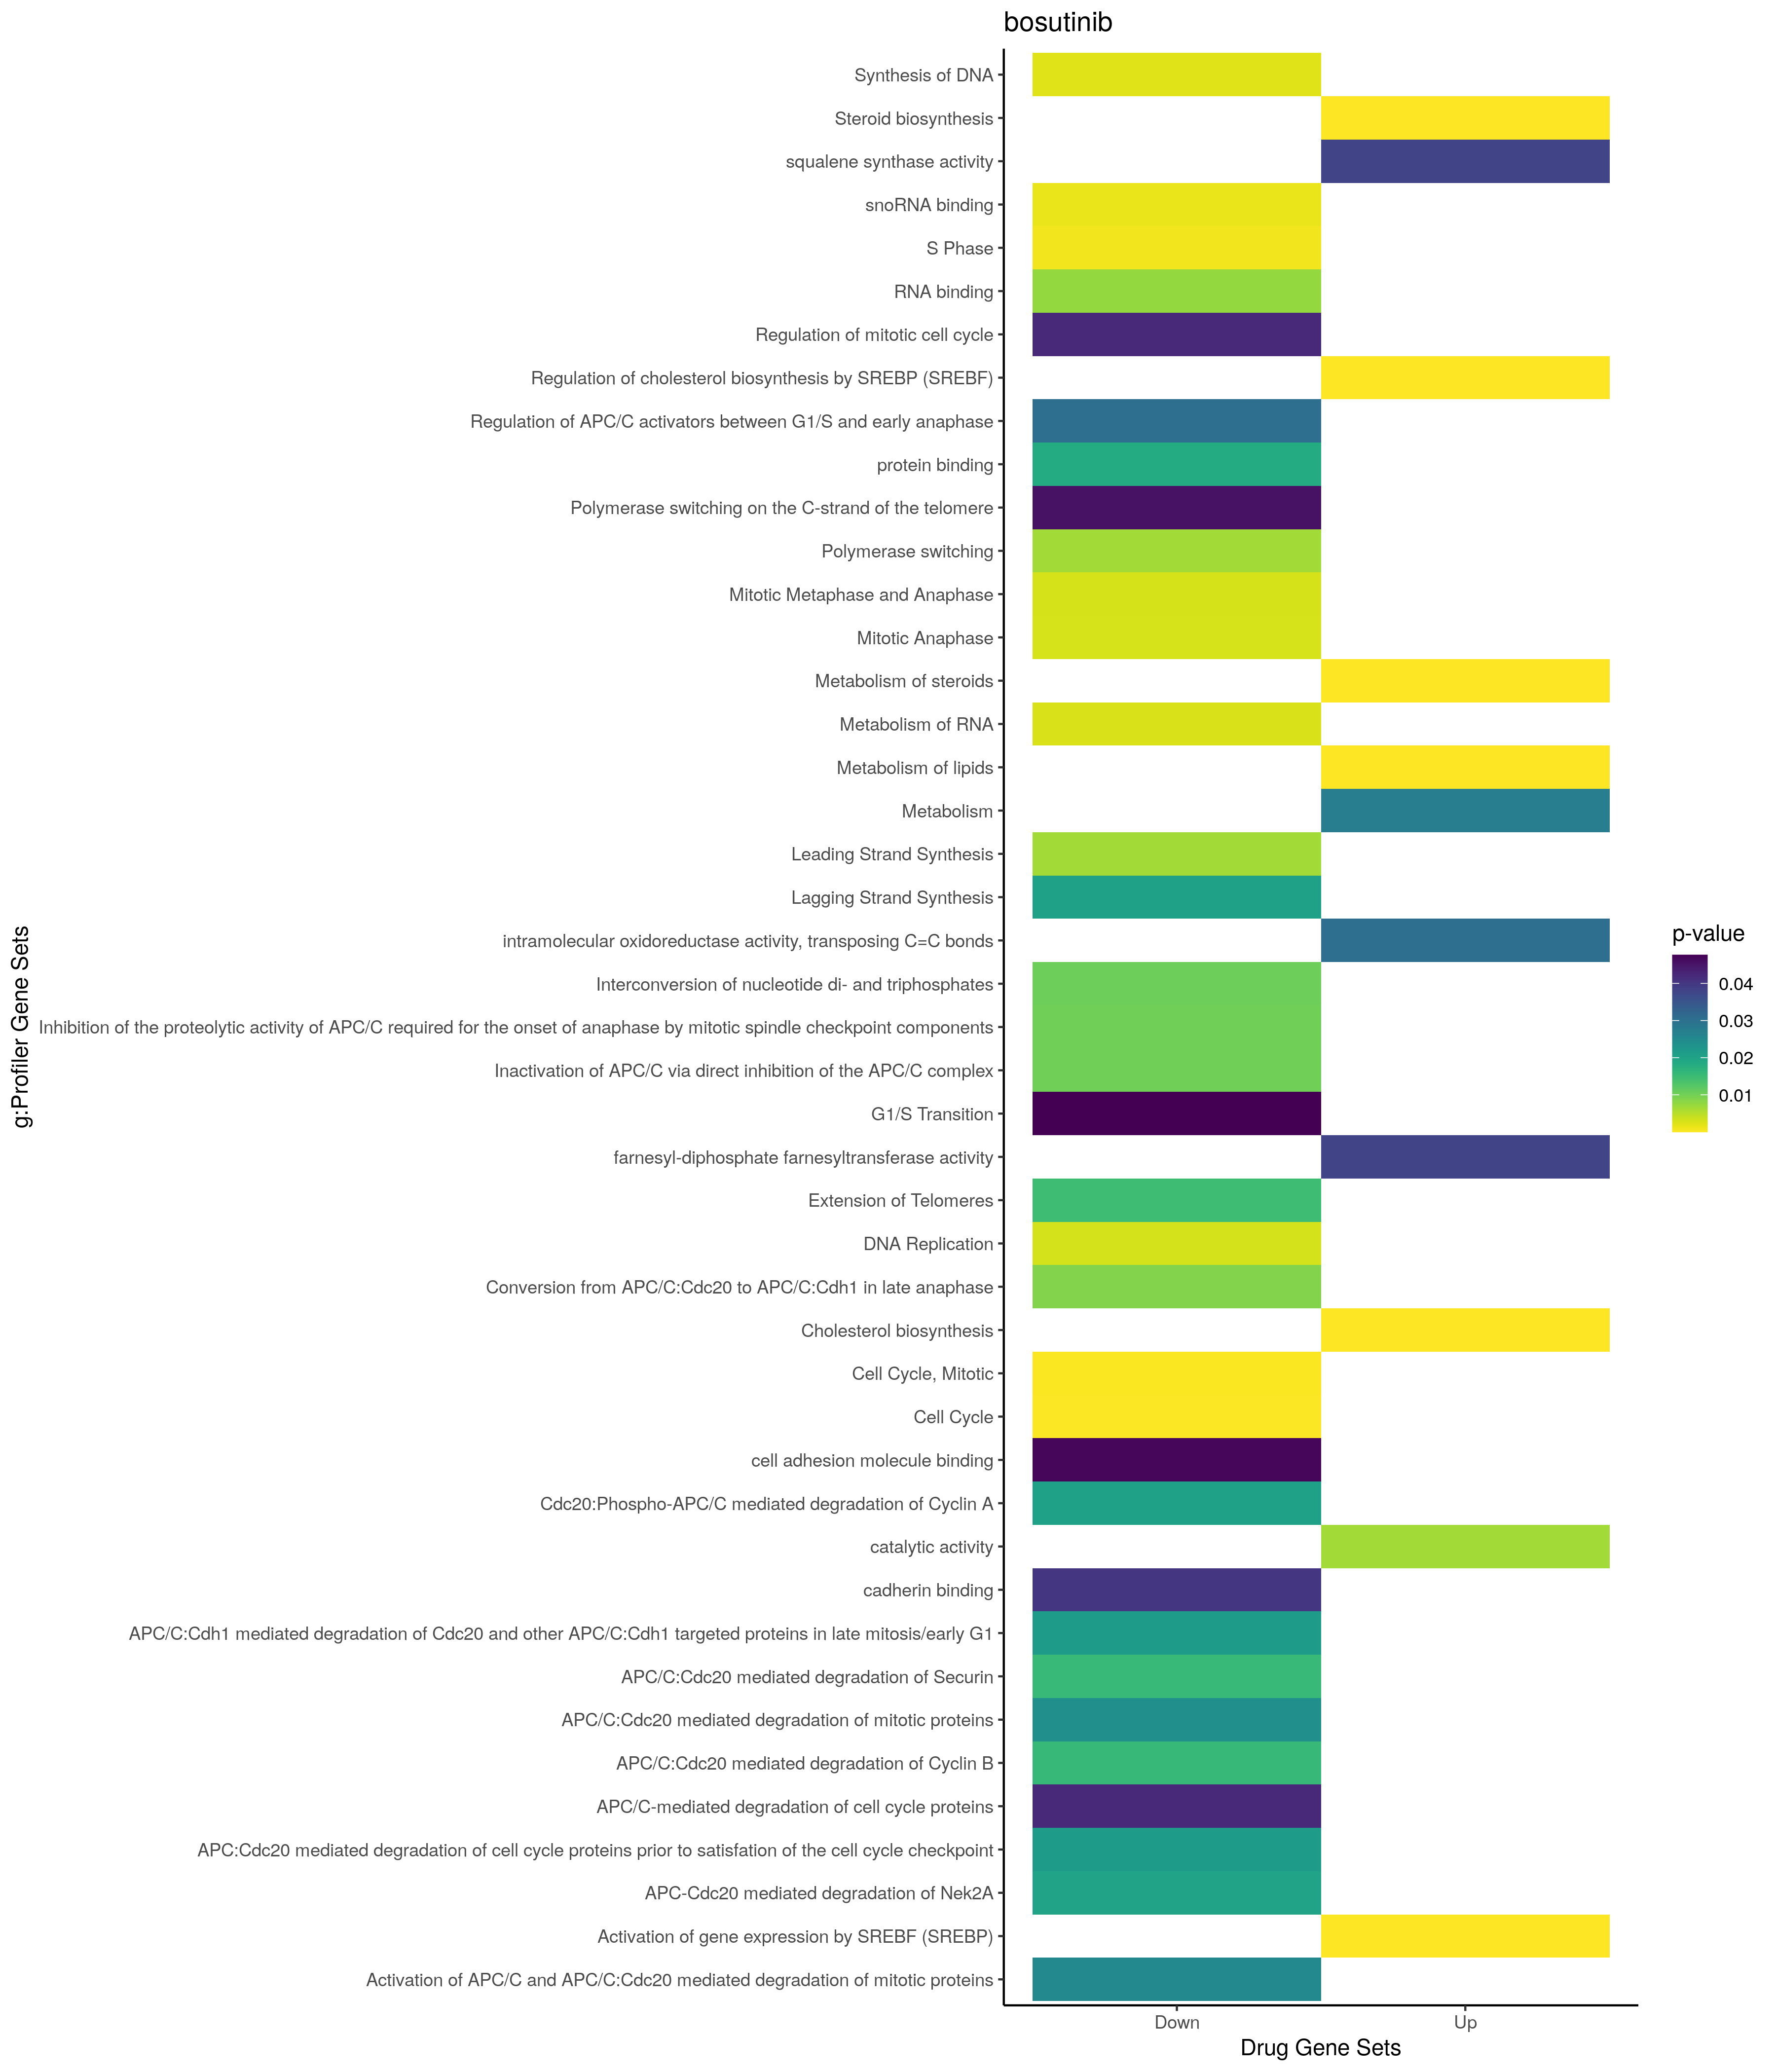

The data file committed next to this chart (first rows):
; query; significant; p_value; term_size; query_size; intersection_size; precision; recall; term_id; source; term_name; effective_domain_size; source_order; set
1; query_1; TRUE; 2,46538222720534e-15; 60; 33; 10; 0,303030303030303; 0,166666666666667; GO:0016126; GO:BP; sterol biosynthetic process; 21100; 5715; Up
2; query_1; TRUE; 8,04489335260915e-14; 153; 39; 12; 0,307692307692308; 0,0784313725490196; GO:0016125; GO:BP; sterol metabolic process; 21100; 5714; Up
3; query_1; TRUE; 1,27926025724405e-13; 53; 33; 9; 0,272727272727273; 0,169811320754717; GO:1902653; GO:BP; secondary alcohol biosynthetic process; 21100; 25813; Up
4; query_1; TRUE; 1,27926025724405e-13; 53; 33; 9; 0,272727272727273; 0,169811320754717; GO:0006695; GO:BP; cholesterol biosynthetic process; 21100; 2663; Up
5; query_1; TRUE; 2,9208400776268e-13; 170; 39; 12; 0,307692307692308; 0,0705882352941176; GO:0006694; GO:BP; steroid biosynthetic process; 21100; 2662; Up
6; query_1; TRUE; 1,72174616855438e-11; 319; 39; 13; 0,333333333333333; 0,0407523510971787; GO:0008202; GO:BP; steroid metabolic process; 21100; 3543; Up
7; query_1; TRUE; 9,2299859569866e-11; 137; 39; 10; 0,256410256410256; 0,072992700729927; GO:0008203; GO:BP; cholesterol metabolic process; 21100; 3544; Up
8; query_1; TRUE; 1,88744065185302e-10; 147; 39; 10; 0,256410256410256; 0,0680272108843537; GO:1902652; GO:BP; secondary alcohol metabolic process; 21100; 25812; Up
9; query_1; TRUE; 9,485866666189e-10; 137; 33; 9; 0,272727272727273; 0,0656934306569343; GO:0046165; GO:BP; alcohol biosynthetic process; 21100; 13865; Up
10; query_1; TRUE; 1,04675494216091e-09; 559; 39; 14; 0,358974358974359; 0,0250447227191413; GO:1901615; GO:BP; organic hydroxy compound metabolic proce…; 21100; 24894; Up
11; query_1; TRUE; 3,34021624534432e-09; 236; 33; 10; 0,303030303030303; 0,0423728813559322; GO:1901617; GO:BP; organic hydroxy compound biosynthetic pr…; 21100; 24896; Up
12; query_1; TRUE; 1,47900416875698e-08; 1392; 39; 18; 0,461538461538462; 0,0129310344827586; GO:0006629; GO:BP; lipid metabolic process; 21100; 2601; Up
13; query_1; TRUE; 3,4568723650709e-07; 700; 39; 13; 0,333333333333333; 0,0185714285714286; GO:0008610; GO:BP; lipid biosynthetic process; 21100; 3629; Up
14; query_1; TRUE; 1,54219452288232e-06; 365; 39; 10; 0,256410256410256; 0,0273972602739726; GO:0006066; GO:BP; alcohol metabolic process; 21100; 2098; Up
15; query_1; TRUE; 5,58775203411793e-06; 553; 39; 11; 0,282051282051282; 0,0198915009041591; GO:0044283; GO:BP; small molecule biosynthetic process; 21100; 12714; Up
16; query_1; TRUE; 5,87049666044383e-05; 1796; 34; 15; 0,441176470588235; 0,00835189309576837; GO:0044281; GO:BP; small molecule metabolic process; 21100; 12712; Up
17; query_1; TRUE; 0,0271526165860508; 31; 33; 3; 0,0909090909090909; 0,0967741935483871; GO:0008299; GO:BP; isoprenoid biosynthetic process; 21100; 3576; Up
18; query_1; TRUE; 0,000152362922535843; 320; 35; 7; 0,2; 0,021875; GO:0034774; GO:CC; secretory granule lumen; 21698; 1799; Up
19; query_1; TRUE; 0,000162193205971635; 323; 35; 7; 0,2; 0,021671826625387; GO:0060205; GO:CC; cytoplasmic vesicle lumen; 21698; 2596; Up
20; query_1; TRUE; 0,000169038673298902; 325; 35; 7; 0,2; 0,0215384615384615; GO:0031983; GO:CC; vesicle lumen; 21698; 1452; Up
21; query_1; TRUE; 0,000251286440429854; 2110; 38; 15; 0,394736842105263; 0,00710900473933649; GO:0070062; GO:CC; extracellular exosome; 21698; 2739; Up
22; query_1; TRUE; 0,00028854348652327; 2133; 38; 15; 0,394736842105263; 0,0070323488045007; GO:1903561; GO:CC; extracellular vesicle; 21698; 4067; Up
23; query_1; TRUE; 0,00029027134156138; 2134; 38; 15; 0,394736842105263; 0,007029053420806; GO:0043230; GO:CC; extracellular organelle; 21698; 2127; Up
24; query_1; TRUE; 0,00029027134156138; 2134; 38; 15; 0,394736842105263; 0,007029053420806; GO:0065010; GO:CC; extracellular membrane-bounded organelle; 21698; 2715; Up
25; query_1; TRUE; 0,0015174540182793; 12241; 35; 32; 0,914285714285714; 0,00261416550935381; GO:0005737; GO:CC; cytoplasm; 21698; 384; Up
26; query_1; TRUE; 0,00218373592876455; 4707; 36; 20; 0,555555555555556; 0,00424899086466964; GO:0012505; GO:CC; endomembrane system; 21698; 816; Up
27; query_1; TRUE; 0,0127714309024803; 866; 35; 8; 0,228571428571429; 0,0092378752886836; GO:0030141; GO:CC; secretory granule; 21698; 1079; Up
28; query_1; TRUE; 0,0192248807583089; 3668; 39; 17; 0,435897435897436; 0,00463467829880044; GO:0031090; GO:CC; organelle membrane; 21698; 1215; Up
29; query_1; TRUE; 0,0429658728481658; 1031; 35; 8; 0,228571428571429; 0,00775945683802134; GO:0099503; GO:CC; secretory vesicle; 21698; 3776; Up
30; query_1; TRUE; 0,045593008572604; 1147; 32; 8; 0,25; 0,00697471665213601; GO:0005789; GO:CC; endoplasmic reticulum membrane; 21698; 432; Up
31; query_1; TRUE; 0,0469733433600639; 1152; 32; 8; 0,25; 0,00694444444444444; GO:0098827; GO:CC; endoplasmic reticulum subcompartment; 21698; 3634; Up
32; query_1; TRUE; 0,0498499957850186; 175; 37; 4; 0,108108108108108; 0,0228571428571429; GO:0005775; GO:CC; vacuolar lumen; 21698; 418; Up
33; query_1; TRUE; 0,00651498928006359; 5746; 39; 24; 0,615384615384615; 0,00417681865645667; GO:0003824; GO:MF; catalytic activity; 20183; 514; Up
34; query_1; TRUE; 0,0306065110161274; 16; 17; 2; 0,117647058823529; 0,125; GO:0016863; GO:MF; intramolecular oxidoreductase activity, …; 20183; 3825; Up
35; query_1; TRUE; 0,0381128062839972; 1; 2; 1; 0,5; 1; GO:0051996; GO:MF; squalene synthase activity; 20183; 9252; Up
36; query_1; TRUE; 0,0381128062839972; 1; 2; 1; 0,5; 1; GO:0004310; GO:MF; farnesyl-diphosphate farnesyltransferase…; 20183; 931; Up
37; query_1; TRUE; 0,00949941182956736; 13; 15; 3; 0,2; 0,230769230769231; HP:0003146; HP; Hypocholesterolemia; 4508; 2278; Up
38; query_1; TRUE; 1,04404681191024e-10; 19; 37; 7; 0,189189189189189; 0,368421052631579; KEGG:00100; KEGG; Steroid biosynthesis; 7559; 13; Up
39; query_1; TRUE; 3,62690308601626e-05; 2377; 26; 17; 0,653846153846154; 0,00715187210769878; MIRNA:hsa-miR-335-5p; MIRNA; hsa-miR-335-5p; 13650; 674; Up
40; query_1; TRUE; 7,20972254271305e-13; 24; 33; 8; 0,242424242424242; 0,333333333333333; REAC:R-HSA-191273; REAC; Cholesterol biosynthesis; 10770; 334; Up
41; query_1; TRUE; 2,6133219778031e-08; 148; 39; 10; 0,256410256410256; 0,0675675675675676; REAC:R-HSA-8957322; REAC; Metabolism of steroids; 10770; 1352; Up
42; query_1; TRUE; 5,86527290649163e-08; 53; 33; 7; 0,212121212121212; 0,132075471698113; REAC:R-HSA-1655829; REAC; Regulation of cholesterol biosynthesis b…; 10770; 1892; Up
43; query_1; TRUE; 5,96540272317424e-07; 40; 33; 6; 0,181818181818182; 0,15; REAC:R-HSA-2426168; REAC; Activation of gene expression by SREBF (…; 10770; 97; Up
44; query_1; TRUE; 3,69999220973763e-05; 728; 39; 14; 0,358974358974359; 0,0192307692307692; REAC:R-HSA-556833; REAC; Metabolism of lipids; 10770; 1343; Up
45; query_1; TRUE; 0,0276125602304664; 2075; 35; 17; 0,485714285714286; 0,00819277108433735; REAC:R-HSA-1430728; REAC; Metabolism; 10770; 1331; Up
46; query_1; TRUE; 2,48863230487664e-14; 14; 33; 8; 0,242424242424242; 0,571428571428571; WP:WP197; WP; Cholesterol biosynthesis pathway; 7364; 738; Up
47; query_1; TRUE; 4,50234189498322e-11; 17; 33; 7; 0,212121212121212; 0,411764705882353; WP:WP5193; WP; Cholesterol synthesis disorders; 7364; 552; Up
48; query_1; TRUE; 2,35790164965618e-09; 47; 33; 8; 0,242424242424242; 0,170212765957447; WP:WP4718; WP; Cholesterol metabolism with Bloch and Ka…; 7364; 532; Up
49; query_1; TRUE; 7,5916929224086e-05; 71; 33; 6; 0,181818181818182; 0,0845070422535211; WP:WP1982; WP; Sterol regulatory element-binding protei…; 7364; 489; Up
50; query_1; TRUE; 0,00019193436451782; 6; 32; 3; 0,09375; 0,5; WP:WP4804; WP; Cholesterol biosynthesis with skeletal d…; 7364; 673; Up
51; query_1; TRUE; 0,00295424910339738; 13; 33; 3; 0,0909090909090909; 0,230769230769231; WP:WP4190; WP; Mevalonate arm of cholesterol biosynthes…; 7364; 172; Up
52; query_1; TRUE; 3,18736179094542e-07; 1023; 66; 19; 0,287878787878788; 0,0185728250244379; GO:0006259; GO:BP; DNA metabolic process; 21100; 2277; Down
53; query_1; TRUE; 3,84274665633282e-05; 309; 62; 10; 0,161290322580645; 0,0323624595469256; GO:0006260; GO:BP; DNA replication; 21100; 2278; Down
54; query_1; TRUE; 0,000160709964554632; 906; 57; 14; 0,245614035087719; 0,0154525386313466; GO:0000278; GO:BP; mitotic cell cycle; 21100; 118; Down
55; query_1; TRUE; 0,000317472075280827; 1774; 59; 19; 0,322033898305085; 0,0107102593010147; GO:0007049; GO:BP; cell cycle; 21100; 2963; Down
56; query_1; TRUE; 0,000512452213159697; 3874; 62; 29; 0,467741935483871; 0,00748580278781621; GO:0006996; GO:BP; organelle organization; 21100; 2920; Down
57; query_1; TRUE; 0,000920862205566506; 43; 32; 4; 0,125; 0,0930232558139535; GO:0031145; GO:BP; anaphase-promoting complex-dependent cat…; 21100; 8189; Down
58; query_1; TRUE; 0,00125981130675223; 1059; 66; 15; 0,227272727272727; 0,0141643059490085; GO:0051276; GO:BP; chromosome organization; 21100; 15725; Down
59; query_1; TRUE; 0,0018881452077546; 5766; 69; 38; 0,550724637681159; 0,00659035726673604; GO:0044260; GO:BP; cellular macromolecule metabolic process; 21100; 12699; Down
60; query_1; TRUE; 0,00215469496104337; 186; 62; 7; 0,112903225806452; 0,0376344086021505; GO:0006261; GO:BP; DNA-templated DNA replication; 21100; 2279; Down
... 86 more rows
